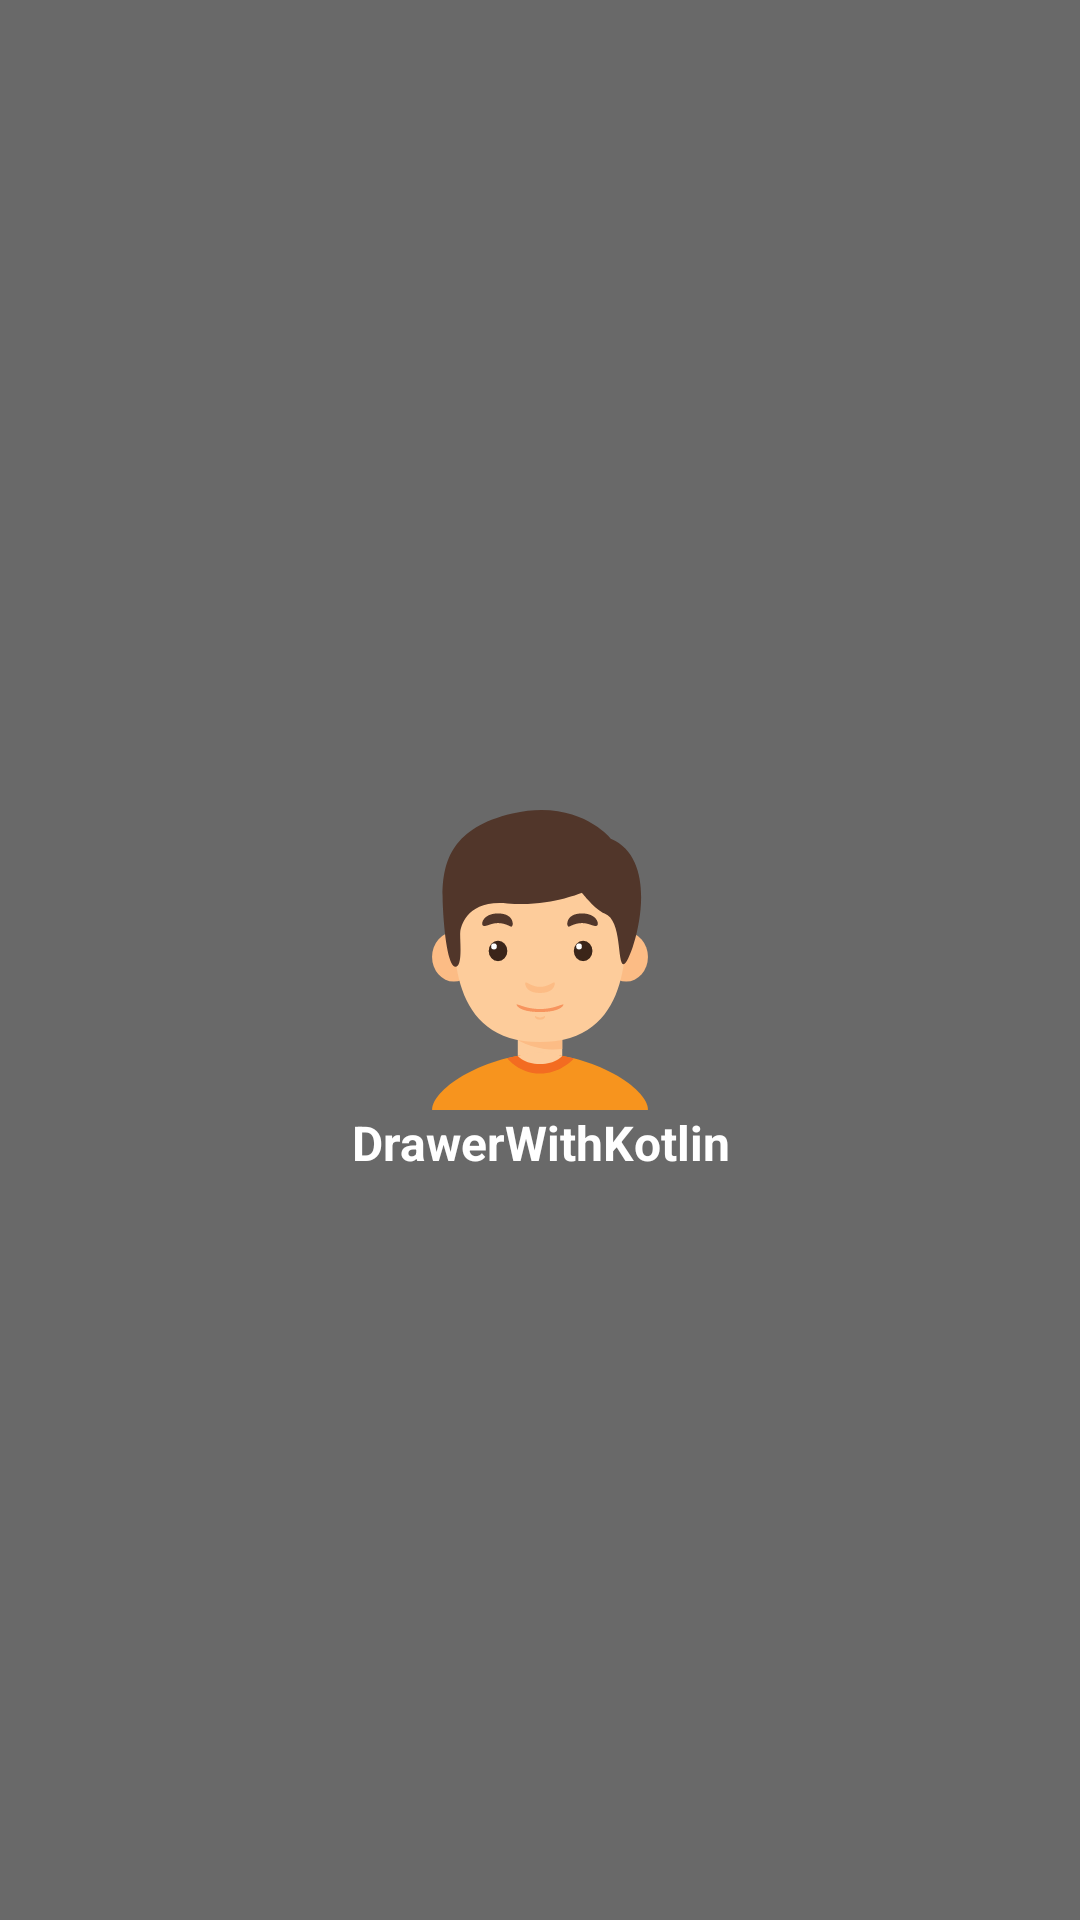

This screen was rendered from an Android layout file. Write that file and the resources it references.
<!-- AndroidManifest.xml: application theme AppTheme -->
<!-- res/layout/nav_header_main.xml -->
<?xml version="1.0" encoding="utf-8"?>
<RelativeLayout xmlns:android="http://schemas.android.com/apk/res/android"
    xmlns:app="http://schemas.android.com/apk/res-auto"
    android:id="@+id/view_container"
    android:layout_width="match_parent"
    android:layout_height="200dp"
    android:gravity="bottom"
    android:orientation="vertical"
    android:theme="@style/ThemeOverlay.AppCompat.Dark">

    <ImageView
        android:id="@+id/img_header_bg"
        android:layout_width="match_parent"
        android:layout_height="match_parent"
        android:background="@color/dark_gray"
        android:scaleType="centerCrop" />
    <ImageView
        android:src="@drawable/ic_boy"
        android:layout_centerInParent="true"
        android:id="@+id/imgView"
        android:layout_width="100dp"
        android:layout_height="100dp" />

    <TextView
        android:textAppearance="?textAppearanceLargePopupMenu"
        android:textStyle="bold"
        android:textColor="@color/white"
        android:id="@+id/usernameTextView"
        android:gravity="center"
        android:layout_below="@+id/imgView"
        android:layout_width="match_parent"
        android:layout_height="wrap_content"
        android:text="@string/app_name" />


</RelativeLayout>
<!-- resources referenced by this layout -->
<resources>
  <color name="dark_gray">#696969</color>
  <color name="white">#ffffff</color>
  <!-- drawable ic_boy: vector/xml drawable (drawable, 3295 chars, omitted) -->
  <string name="app_name">DrawerWithKotlin</string>
  <style name="AppTheme" parent="Theme.AppCompat.Light.DarkActionBar">
          
          <item name="colorPrimary">@color/colorPrimary</item>
          <item name="colorPrimaryDark">@color/colorPrimaryDark</item>
          <item name="colorAccent">@color/colorAccent</item>
      </style>
  <color name="colorPrimary">#3F51B5</color>
  <color name="colorPrimaryDark">#303F9F</color>
  <color name="colorAccent">#FF4081</color>
</resources>
